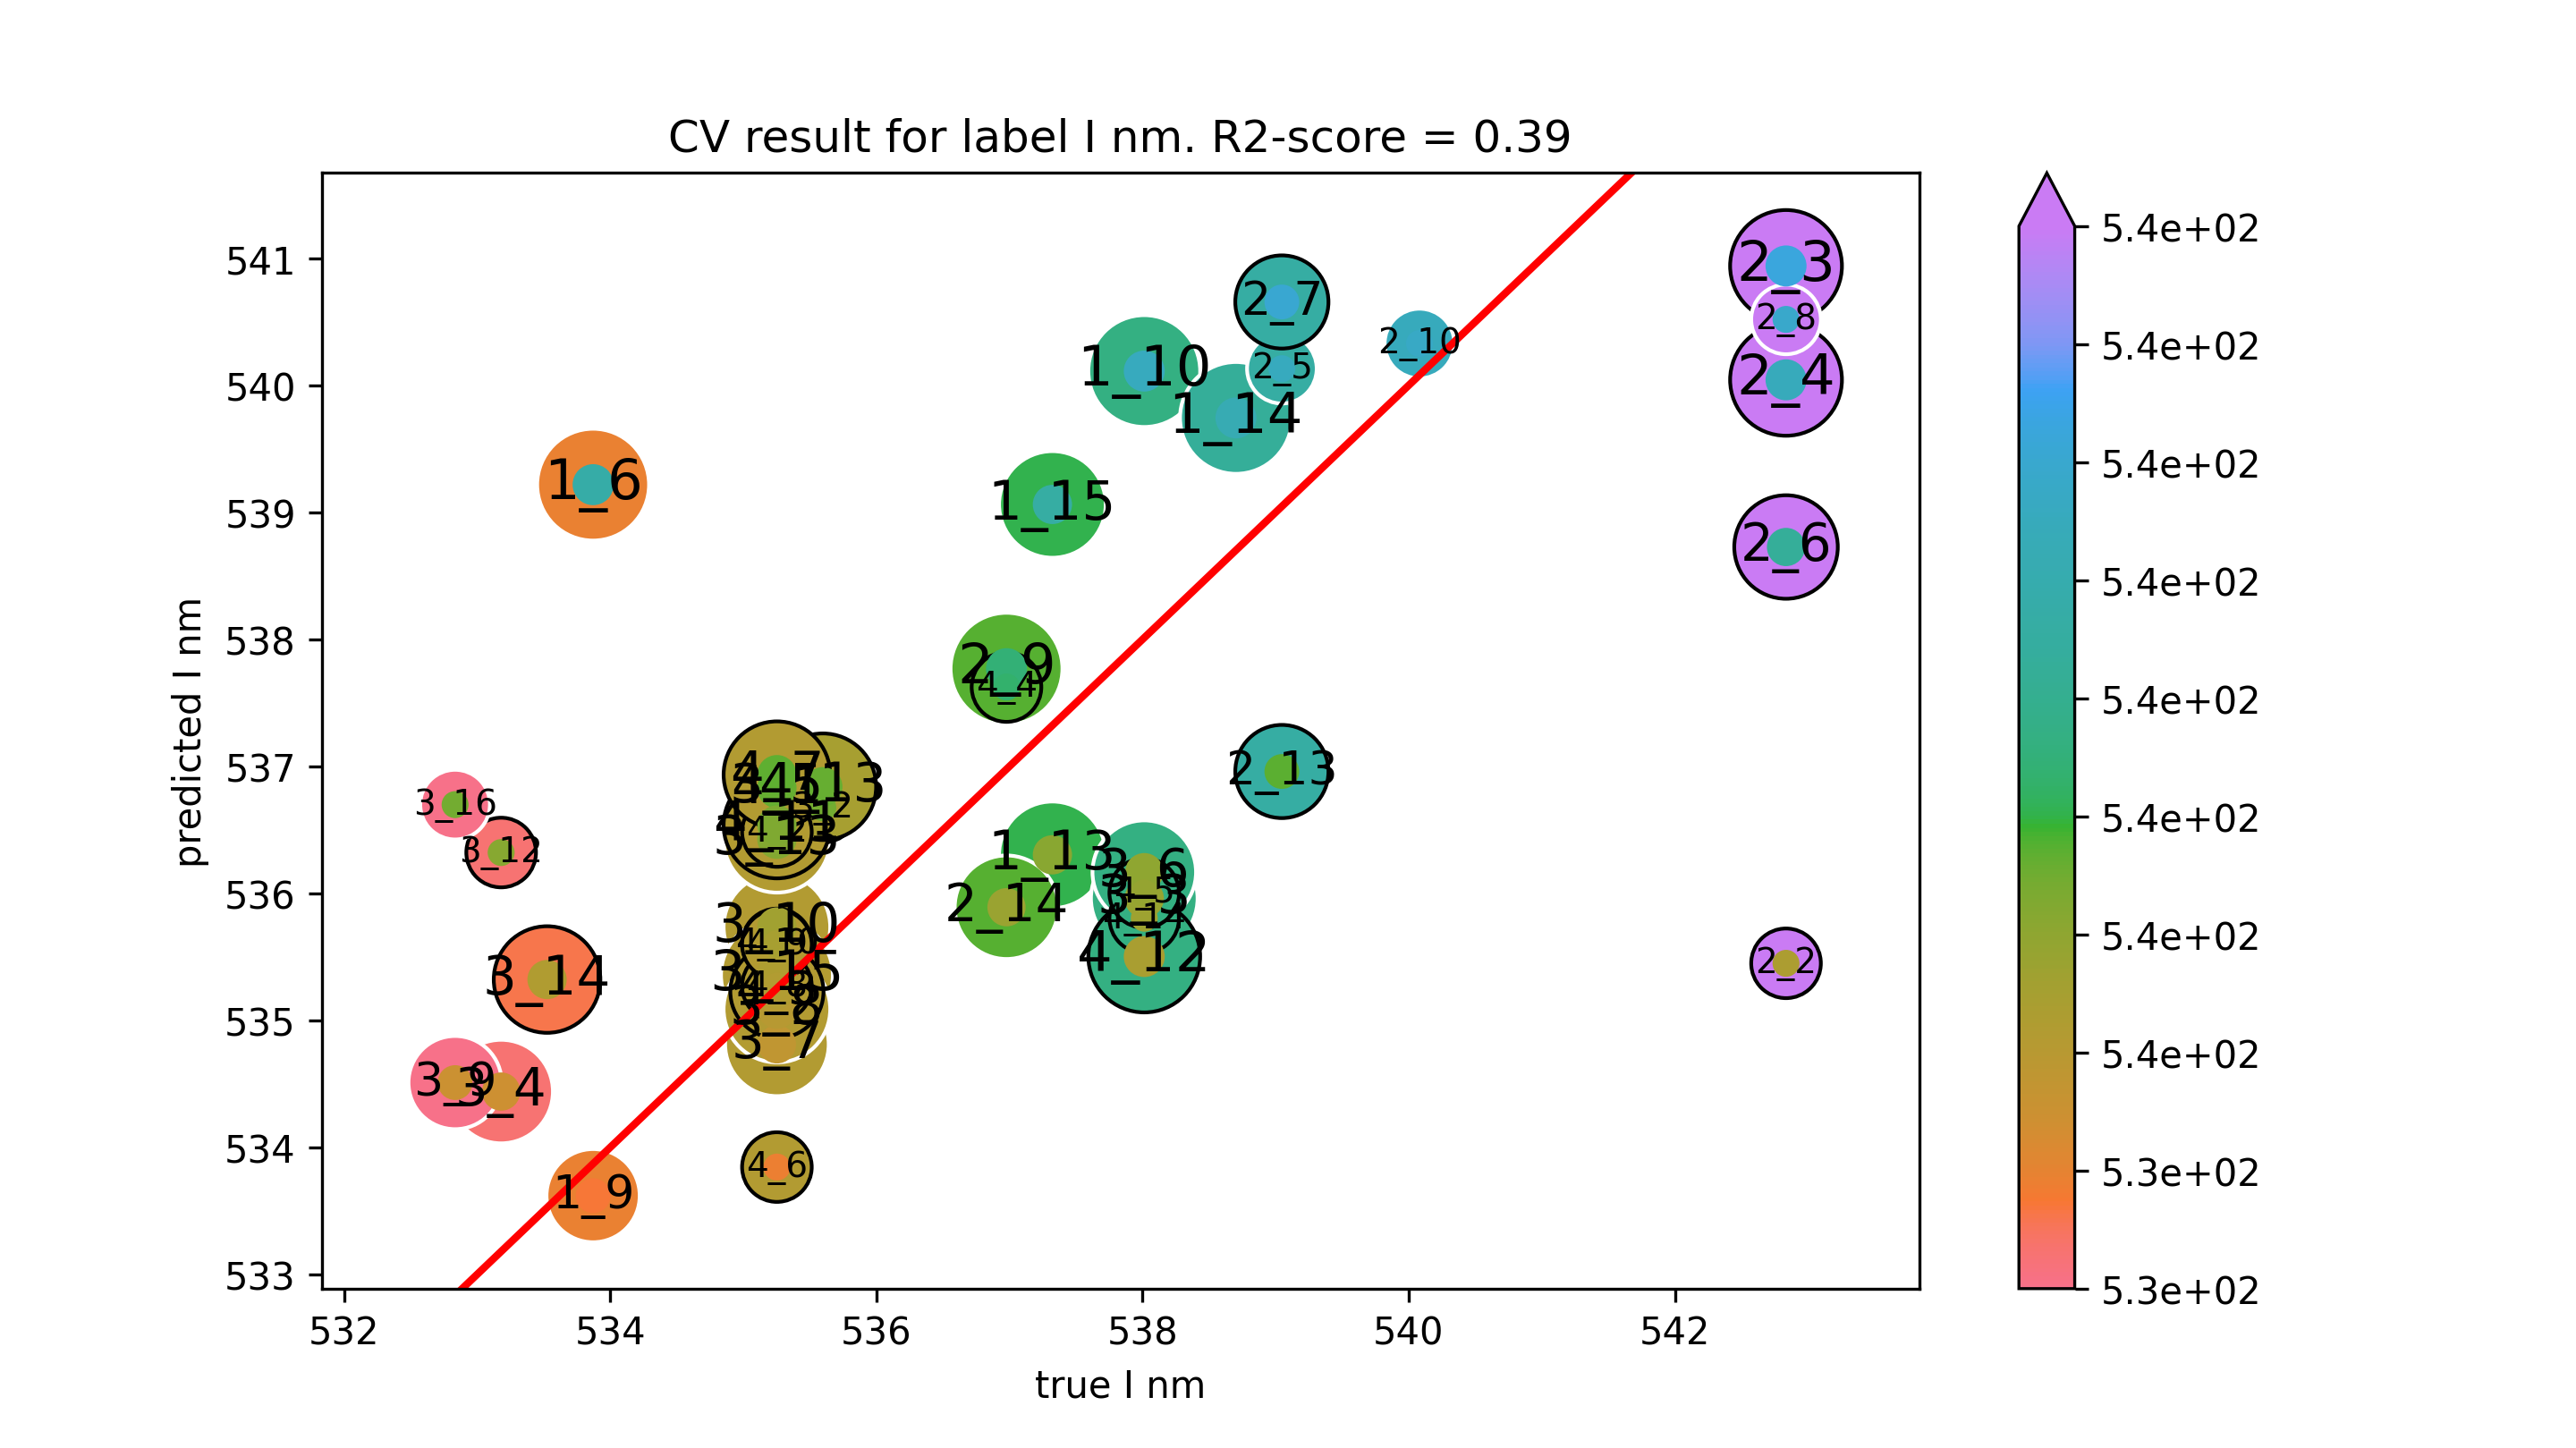

Data behind this chart, as committed beside it:
true I nm, predicted I nm
538, 540.1
537.3, 536.3
538.7, 539.7
537.3, 539.1
533.9, 539.2
533.9, 533.6
540.1, 540.3
539, 537
537, 535.9
542.8, 535.4
542.8, 540.9
542.8, 540
539, 540.1
542.8, 538.7
539, 540.7
542.8, 540.5
537, 537.8
535.3, 535.7
533.2, 536.3
535.3, 536.4
533.5, 535.3
535.3, 535.4
532.8, 536.7
535.6, 536.7
538, 536
533.2, 534.4
535.3, 536.8
538, 536.2
535.3, 534.8
535.3, 535.1
532.8, 534.5
535.3, 536.8
535.3, 535.6
535.3, 536.5
538, 535.5
535.6, 536.8
538, 535.8
535.3, 536.5
535.3, 535.2
537, 537.6
538, 536
535.3, 533.8
535.3, 536.9
535.3, 535.3
535.3, 535.6
